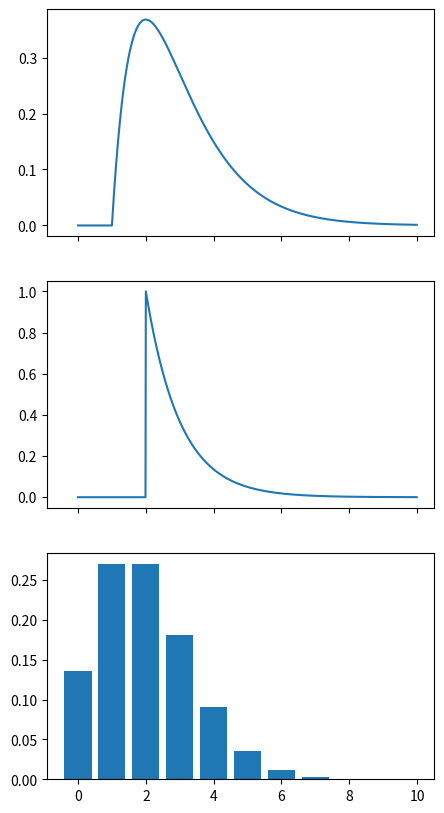

Here is the Python script that generated this plot:
#%%
import scipy.stats as stats
import numpy as np
import matplotlib.pyplot as plt
import seaborn as sns

#%%

distributions = [
    {
        "name": "gamma",
        "params": (2, 1),
        "obj": stats.gamma,
        "type": "continuous",
    },
    {
        "name": "exponential",
        "params": (2,),
        "obj": stats.expon,
        "type": "continuous",
    },
    {
        "name": "poisson",
        "params": (2,),
        "obj": stats.poisson,
        "type": "discrete",
    },
]

fig, axes = plt.subplots(ncols=1, nrows=len(distributions), figsize=(5, 10), sharex=True)
for ax, distribution in zip(axes, distributions):
    x = (
        np.arange(0, 10, 0.01)
        if distribution["type"] == "continuous"
        else np.arange(0, 10)
    )
    y = (
        distribution["obj"](*distribution["params"]).pdf(x)
        if distribution["type"] == "continuous"
        else distribution["obj"](*distribution["params"]).pmf(x)
    )

    if distribution["type"] == "continuous":
        ax.plot(x, y)
    else:
        ax.bar(x, y)
